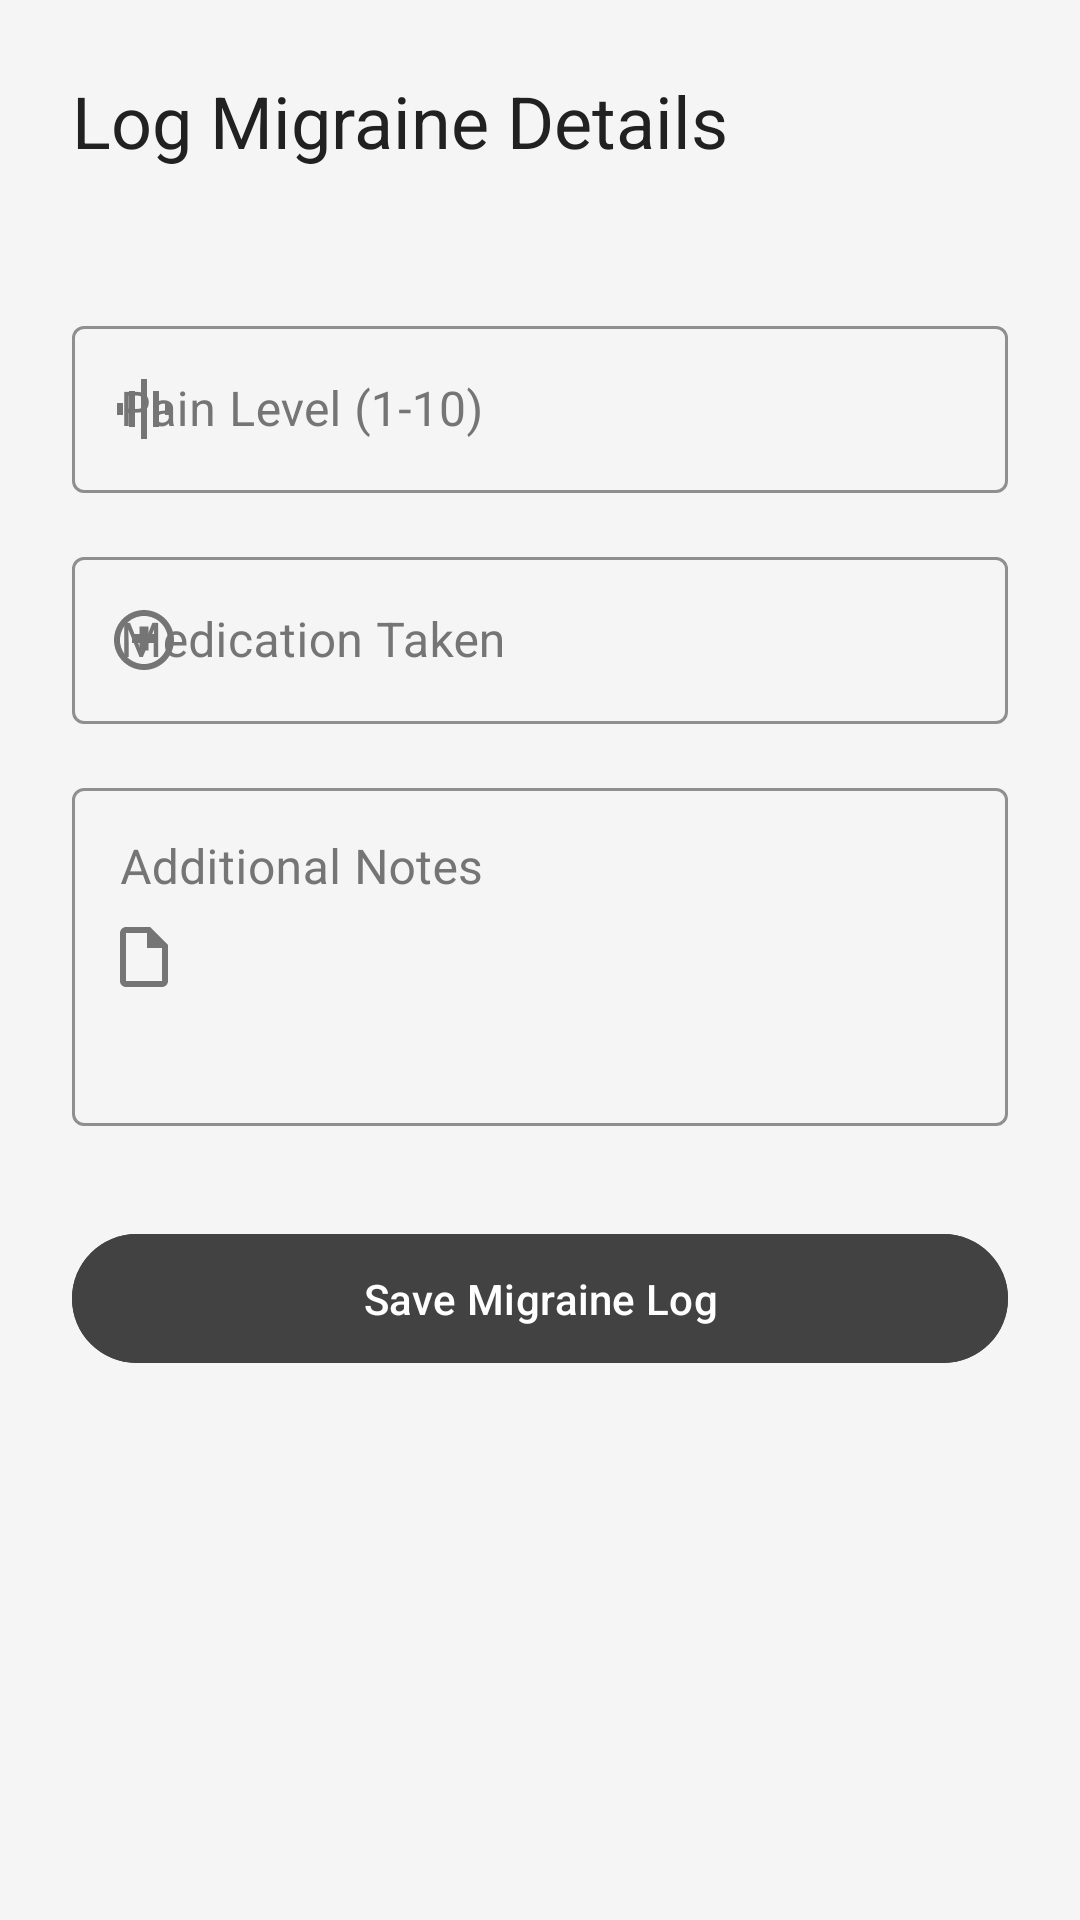

Produce the Android XML layout that renders to this screen, including the resource entries it uses.
<!-- AndroidManifest.xml: application theme Theme.MigraineTracker -->
<!-- res/layout/fragment_add_edit.xml -->
<?xml version="1.0" encoding="utf-8"?>
<ScrollView xmlns:android="http://schemas.android.com/apk/res/android"
    xmlns:app="http://schemas.android.com/apk/res-auto"
    xmlns:tools="http://schemas.android.com/tools"
    android:layout_width="match_parent"
    android:layout_height="match_parent"
    android:fillViewport="true"
    android:background="@color/app_background"
    tools:context=".ui.AddEditFragment">

    <androidx.constraintlayout.widget.ConstraintLayout
        android:layout_width="match_parent"
        android:layout_height="wrap_content"
        android:padding="24dp">

        <TextView
            android:id="@+id/tv_title"
            android:layout_width="wrap_content"
            android:layout_height="wrap_content"
            android:text="Log Migraine Details"
            android:textAppearance="@style/TextAppearance.Material3.HeadlineSmall"
            android:textColor="@color/text_primary"
            app:layout_constraintStart_toStartOf="parent"
            app:layout_constraintTop_toTopOf="parent" />

        <TextView
            android:id="@+id/tv_date"
            android:layout_width="wrap_content"
            android:layout_height="wrap_content"
            android:layout_marginTop="4dp"
            android:textAppearance="@style/TextAppearance.Material3.BodyMedium"
            android:textColor="@color/text_secondary"
            app:layout_constraintStart_toStartOf="parent"
            app:layout_constraintTop_toBottomOf="@+id/tv_title"
            tools:text="October 30, 2025" />

        <com.google.android.material.textfield.TextInputLayout
            android:id="@+id/layout_intensity"
            style="@style/Widget.MaterialComponents.TextInputLayout.OutlinedBox"
            android:layout_width="0dp"
            android:layout_height="wrap_content"
            android:layout_marginTop="24dp"
            android:hint="Pain Level (1-10)"
            android:textColorHint="@color/text_secondary"
            app:boxStrokeColor="@color/text_secondary"
            app:hintTextColor="@color/text_primary"
            app:layout_constraintEnd_toEndOf="parent"
            app:layout_constraintStart_toStartOf="parent"
            app:layout_constraintTop_toBottomOf="@+id/tv_date"
            app:startIconDrawable="@drawable/ic_intensity_rating"
            app:startIconTint="@color/text_secondary">

            <com.google.android.material.textfield.TextInputEditText
                android:id="@+id/et_intensity"
                android:layout_width="match_parent"
                android:layout_height="wrap_content"
                android:inputType="number"
                android:textColor="@color/text_primary" />

        </com.google.android.material.textfield.TextInputLayout>

        <com.google.android.material.textfield.TextInputLayout
            android:id="@+id/layout_medication"
            style="@style/Widget.MaterialComponents.TextInputLayout.OutlinedBox"
            android:layout_width="0dp"
            android:layout_height="wrap_content"
            android:layout_marginTop="16dp"
            android:hint="Medication Taken"
            android:textColorHint="@color/text_secondary"
            app:boxStrokeColor="@color/text_secondary"
            app:hintTextColor="@color/text_primary"
            app:layout_constraintEnd_toEndOf="parent"
            app:layout_constraintStart_toStartOf="parent"
            app:layout_constraintTop_toBottomOf="@+id/layout_intensity"
            app:startIconDrawable="@drawable/ic_medication_pill"
            app:startIconTint="@color/text_secondary">

            <com.google.android.material.textfield.TextInputEditText
                android:id="@+id/et_medication"
                android:layout_width="match_parent"
                android:layout_height="wrap_content"
                android:textColor="@color/text_primary" />

        </com.google.android.material.textfield.TextInputLayout>

        <com.google.android.material.textfield.TextInputLayout
            android:id="@+id/layout_notes"
            style="@style/Widget.MaterialComponents.TextInputLayout.OutlinedBox"
            android:layout_width="0dp"
            android:layout_height="wrap_content"
            android:layout_marginTop="16dp"
            android:hint="Additional Notes"
            android:textColorHint="@color/text_secondary"
            app:boxStrokeColor="@color/text_secondary"
            app:hintTextColor="@color/text_primary"
            app:layout_constraintEnd_toEndOf="parent"
            app:layout_constraintStart_toStartOf="parent"
            app:layout_constraintTop_toBottomOf="@+id/layout_medication"
            app:startIconDrawable="@drawable/ic_notes_description"
            app:startIconTint="@color/text_secondary">

            <com.google.android.material.textfield.TextInputEditText
                android:id="@+id/et_notes"
                android:layout_width="match_parent"
                android:layout_height="wrap_content"
                android:gravity="top"
                android:inputType="textMultiLine"
                android:minLines="4"
                android:textColor="@color/text_primary" />

        </com.google.android.material.textfield.TextInputLayout>

        <com.google.android.material.button.MaterialButton
            android:id="@+id/btn_save"
            android:layout_width="0dp"
            android:layout_height="wrap_content"
            android:layout_marginTop="32dp"
            android:backgroundTint="@color/button_background"
            android:paddingVertical="12dp"
            android:text="Save Migraine Log"
            android:textColor="@color/button_text"
            app:layout_constraintEnd_toEndOf="parent"
            app:layout_constraintStart_toStartOf="parent"
            app:layout_constraintTop_toBottomOf="@+id/layout_notes" />

    </androidx.constraintlayout.widget.ConstraintLayout>
</ScrollView>
<!-- resources referenced by this layout -->
<resources>
  <color name="app_background">#F5F5F5</color>
  <color name="button_background">#424242</color>
  <color name="button_text">#FFFFFF</color>
  <color name="text_primary">#212121</color>
  <color name="text_secondary">#757575</color>
  <!-- drawable ic_intensity_rating (drawable) -->
  <?xml version="1.0" encoding="utf-8"?>
  <vector xmlns:android="http://schemas.android.com/apk/res/android"
      android:width="24dp"
      android:height="24dp"
      android:viewportWidth="24"
      android:viewportHeight="24"
      android:tint="?attr/colorControlNormal">
    <path
        android:fillColor="@android:color/white"
        android:pathData="M7,18h2V6H7v12zm4,4h2V2h-2v20zm-8,-8h2v-4H3v4zm12,4h2V6h-2v12zm4,-8v4h2v-4h-2z"/>
  </vector>
  <!-- drawable ic_medication_pill (drawable) -->
  <?xml version="1.0" encoding="utf-8"?>
  <vector xmlns:android="http://schemas.android.com/apk/res/android"
      android:width="24dp"
      android:height="24dp"
      android:viewportWidth="24"
      android:viewportHeight="24"
      android:tint="?attr/colorControlNormal">
    <path
        android:fillColor="@android:color/white"
        android:pathData="M10.5,13H8v-3h2.5V7.5h3V10H16v3h-2.5v2.5h-3V13zM12,2C6.48,2 2,6.48 2,12s4.48,10 10,10 10,-4.48 10,-10S17.52,2 12,2zm0,18c-4.41,0 -8,-3.59 -8,-8s3.59,-8 8,-8 8,3.59 8,8 -3.59,8 -8,8z"/>
  </vector>
  <!-- drawable ic_notes_description (drawable) -->
  <?xml version="1.0" encoding="utf-8"?>
  <vector xmlns:android="http://schemas.android.com/apk/res/android"
      android:width="24dp"
      android:height="24dp"
      android:viewportWidth="24"
      android:viewportHeight="24"
      android:tint="?attr/colorControlNormal">
    <path
        android:fillColor="@android:color/white"
        android:pathData="M14,2H6c-1.1,0 -1.99,0.9 -1.99,2L4,20c0,1.1 0.89,2 1.99,2H18c1.1,0 2,-0.9 2,-2V8l-6,-6zM6,20V4h7v5h5v11H6z"/>
  </vector>
  <style name="Theme.MigraineTracker" parent="Theme.Material3.DayNight.NoActionBar">
          
          
      </style>
</resources>
